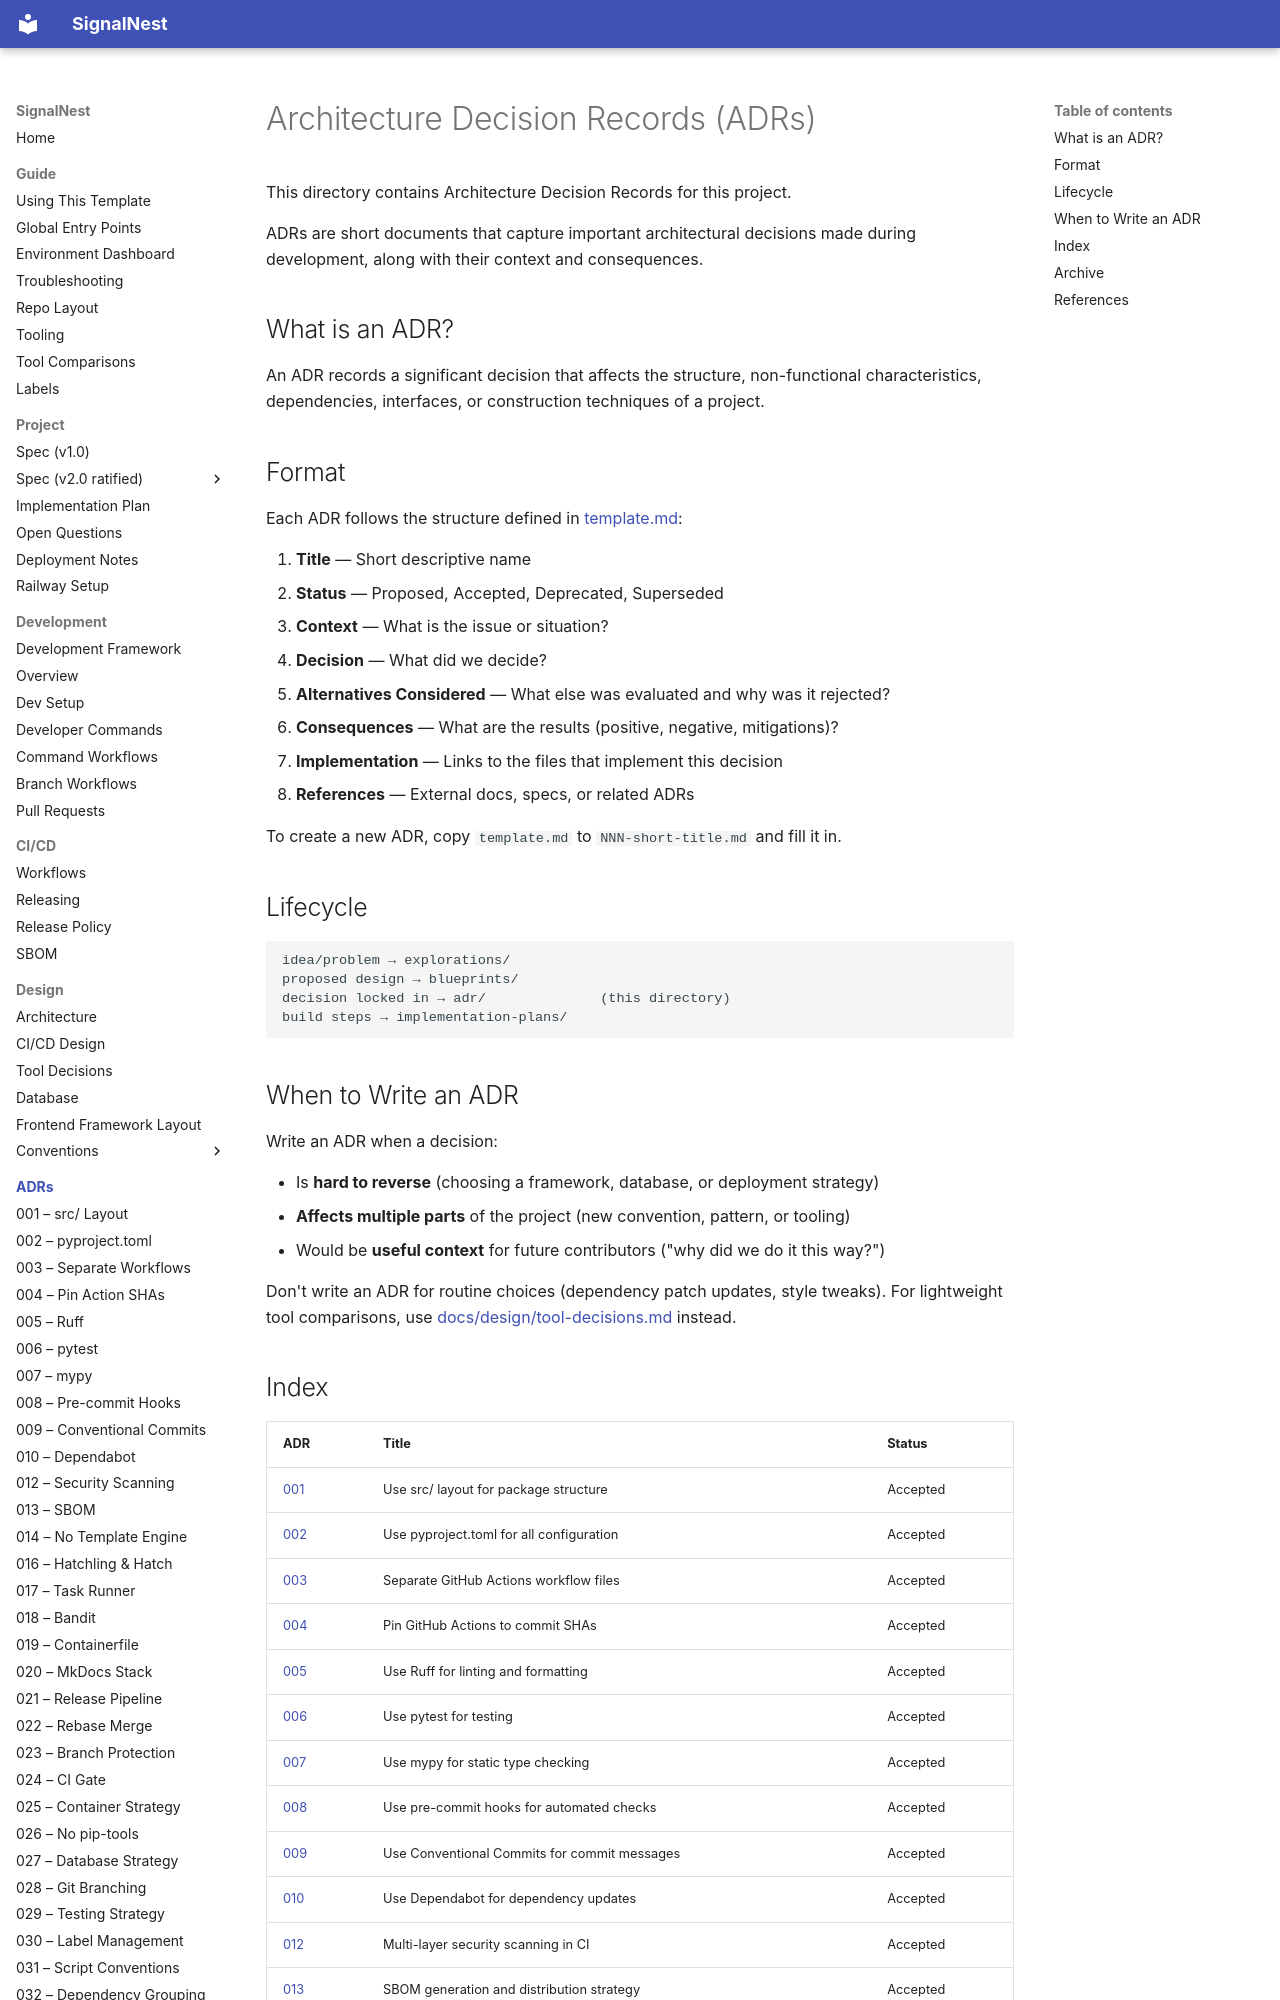

repository: JoJo275/feedback-triage-app · page: adr/index.html · generator: mkdocs

# Architecture Decision Records (ADRs)

This directory contains Architecture Decision Records for this project.

ADRs are short documents that capture important architectural decisions made during development, along with their context and consequences.

## What is an ADR?

An ADR records a significant decision that affects the structure, non-functional characteristics, dependencies, interfaces, or construction techniques of a project.

## Format

Each ADR follows the structure defined in [template.md](template.md):

1. **Title** — Short descriptive name
2. **Status** — Proposed, Accepted, Deprecated, Superseded
3. **Context** — What is the issue or situation?
4. **Decision** — What did we decide?
5. **Alternatives Considered** — What else was evaluated and why was it rejected?
6. **Consequences** — What are the results (positive, negative, mitigations)?
7. **Implementation** — Links to the files that implement this decision
8. **References** — External docs, specs, or related ADRs

To create a new ADR, copy `template.md` to `NNN-short-title.md` and fill it in.

## Lifecycle

```
idea/problem → explorations/
proposed design → blueprints/
decision locked in → adr/              (this directory)
build steps → implementation-plans/
```

## When to Write an ADR

Write an ADR when a decision:

- Is **hard to reverse** (choosing a framework, database, or deployment strategy)
- **Affects multiple parts** of the project (new convention, pattern, or tooling)
- Would be **useful context** for future contributors ("why did we do it this way?")

Don't write an ADR for routine choices (dependency patch updates, style tweaks).
For lightweight tool comparisons, use [docs/design/tool-decisions.md](../design/tool-decisions.md) instead.
